The GitHub repository DIOPBARHAM/atelier_prepa_donnees_images contains a labelled image folder "data" with 5 categories: cardboard, glass, metal, plastic, trash. Examples follow, each with its label.

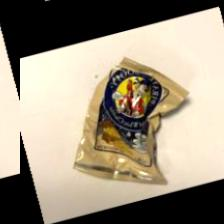
Label: trash

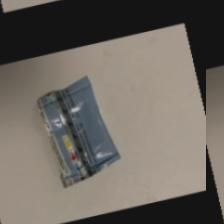
Label: trash

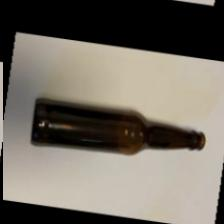
Label: glass

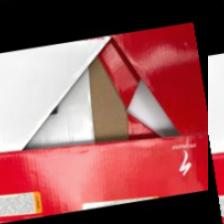
Label: cardboard

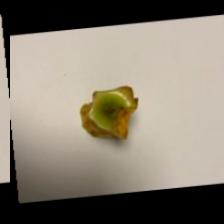
Label: trash

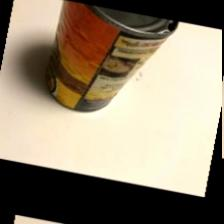
Label: metal
